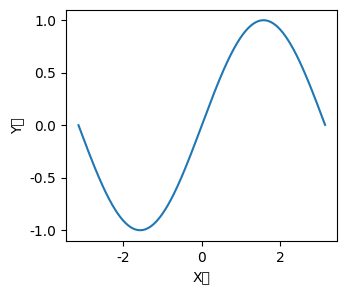

Write the Python code that produced this figure.
# （必須）モジュールのインポート
import os
import numpy as np
import pandas as pd
import matplotlib as mpl
import matplotlib.pyplot as plt

# 日本語フォントの設定（Mac:'Hiragino Sans', Windows:'MS Gothic'）
plt.rcParams['font.family'] = 'MS Gothic'

import matplotlib.pyplot as plt
plt.rcParams['font.family'] = 'MS Gothic'

fig, ax = plt.subplots(figsize=(3.5, 3))
x = np.arange(-np.pi, np.pi, 0.01)
ax.plot(x, np.sin(x))
ax.set_xlabel('X軸'); ax.set_ylabel('Y軸')

# 自分の作業フォルダの絶対パスをコピーして貼り付ける
fig.savefig(r"C:\Users\<user>\OneDrive\sport_data\2_environment\graph.pdf", bbox_inches="tight")

# 相対パスを指定する（バックスラッシュを区切り文字にすれば先頭のrは必要ない）
fig.savefig("./graph2.pdf", bbox_inches="tight")